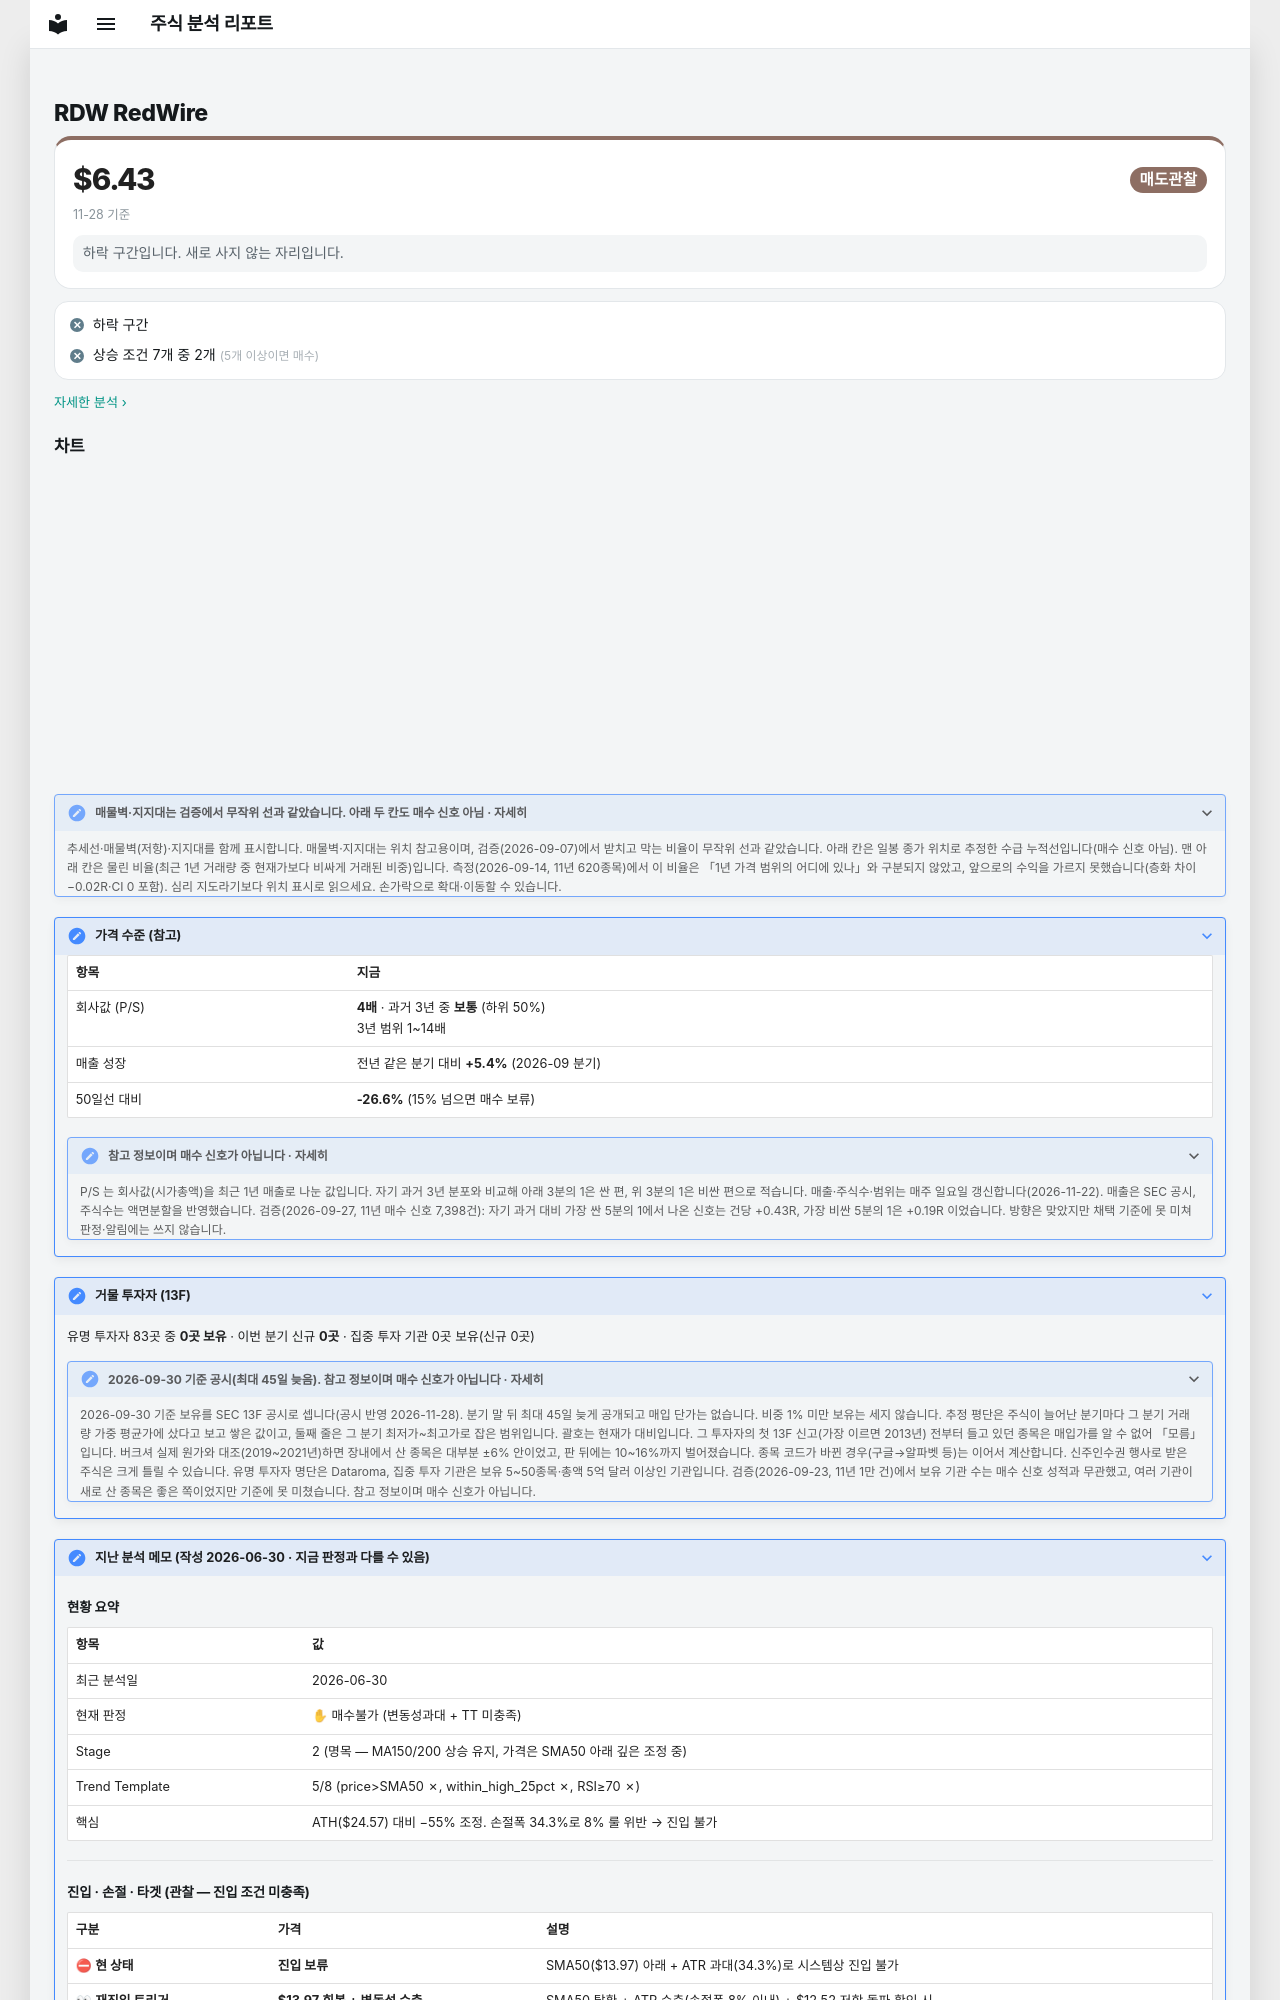

repository: soloandco/stock-reports · page: watchlist/RDW/index.html · generator: mkdocs

---
type: watchlist
ticker: RDW
market: NYSE
title: RedWire 관찰 종목
created: 2026-06-30
updated: 2026-06-30
lines:
  - kind: level
    price: 12.52
    direction: above
    note: $12.52 저항
tags:
  - stock-agent
  - watchlist
  - RDW
  - space
  - defense
status: watching
comments: true
related:
  - "[[analysis-template]]"
---

# RDW RedWire

<div class="m-sum m-sum--sell"><div class="m-sum__top"><span class="m-sum__px">$6.43</span><span class="verdict verdict-sell">매도관찰</span></div><div class="m-sum__sub">11-28 기준</div><p class="m-why">하락 구간입니다. 새로 사지 않는 자리입니다.</p></div>

<div class="m-box m-checks"><div class="m-ck m-ck--no"><i>✕</i><span>하락 구간</span></div><div class="m-ck m-ck--no"><i>✕</i><span>상승 조건 7개 중 2개 <small>(5개 이상이면 매수)</small></span></div></div>

<p class="m-more"><a href="../../snapshots/RDW-2026-11-28/">자세한 분석 ›</a></p>
